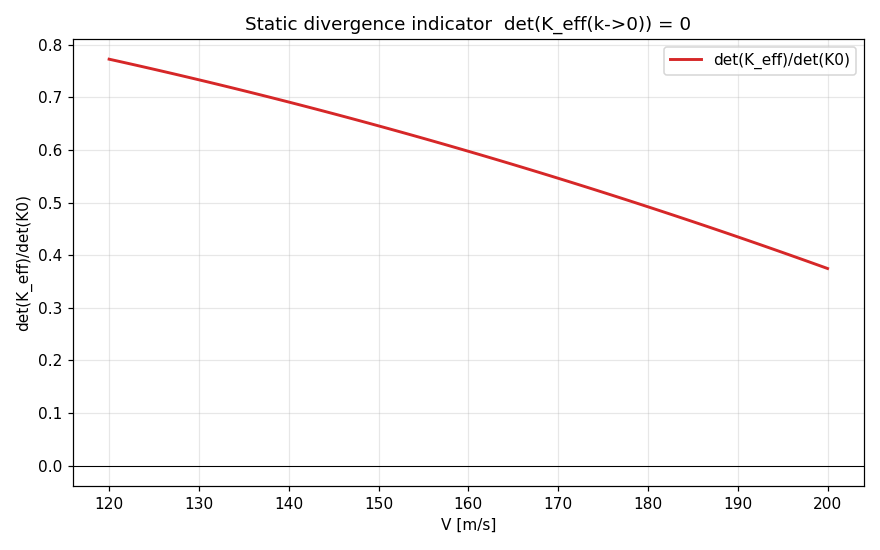

The table this chart was drawn from, first rows:
V_mps, det_Keff_over_detK0
1.200000000000000000e+02, 7.726542759687204942e-01
1.210000000000000000e+02, 7.688705789093249754e-01
1.220000000000000000e+02, 7.650561913234967815e-01
1.230000000000000000e+02, 7.612111309635664069e-01
1.240000000000000000e+02, 7.573354157346789961e-01
1.250000000000000000e+02, 7.534290636949554365e-01
1.260000000000000000e+02, 7.494920930556507876e-01
1.270000000000000000e+02, 7.455245221813594503e-01
1.280000000000000000e+02, 7.415263695901181951e-01
1.290000000000000000e+02, 7.374976539536414188e-01
1.300000000000000000e+02, 7.334383940974483762e-01
1.310000000000000000e+02, 7.293486090010722345e-01
1.320000000000000000e+02, 7.252283177982019602e-01
1.330000000000000000e+02, 7.210775397768756090e-01
1.340000000000000000e+02, 7.168962943796677312e-01
1.350000000000000000e+02, 7.126846012038360323e-01
1.360000000000000000e+02, 7.084424800015350909e-01
1.370000000000000000e+02, 7.041699506799831143e-01
1.380000000000000000e+02, 6.998670333016464573e-01
1.390000000000000000e+02, 6.955337480844203668e-01
1.400000000000000000e+02, 6.911701154018146109e-01
1.410000000000000000e+02, 6.867761557831464359e-01
1.420000000000000000e+02, 6.823518899137366311e-01
1.430000000000000000e+02, 6.778973386350651831e-01
1.440000000000000000e+02, 6.734125229450074190e-01
1.450000000000000000e+02, 6.688974639980013182e-01
1.460000000000000000e+02, 6.643521831052386917e-01
1.470000000000000000e+02, 6.597767017348700191e-01
1.480000000000000000e+02, 6.551710415122036224e-01
1.490000000000000000e+02, 6.505352242198814139e-01
1.500000000000000000e+02, 6.458692717981164844e-01
1.510000000000000000e+02, 6.411732063448564167e-01
1.520000000000000000e+02, 6.364470501160102156e-01
1.530000000000000000e+02, 6.316908255256379334e-01
1.540000000000000000e+02, 6.269045551461658317e-01
1.550000000000000000e+02, 6.220882617085772281e-01
1.560000000000000000e+02, 6.172419681026425353e-01
1.570000000000000000e+02, 6.123656973771068879e-01
1.580000000000000000e+02, 6.074594727399139638e-01
1.590000000000000000e+02, 6.025233175584157053e-01
1.600000000000000000e+02, 5.975572553595756009e-01
1.610000000000000000e+02, 5.925613098301951709e-01
1.620000000000000000e+02, 5.875355048171260197e-01
1.630000000000000000e+02, 5.824798643274884391e-01
1.640000000000000000e+02, 5.773944125288773543e-01
1.650000000000000000e+02, 5.722791737496065734e-01
1.660000000000000000e+02, 5.671341724789107364e-01
1.670000000000000000e+02, 5.619594333671756869e-01
1.680000000000000000e+02, 5.567549812261577413e-01
1.690000000000000000e+02, 5.515208410292169461e-01
1.700000000000000000e+02, 5.462570379115334607e-01
1.710000000000000000e+02, 5.409635971703523616e-01
1.720000000000000000e+02, 5.356405442651888116e-01
1.730000000000000000e+02, 5.302879048180874078e-01
1.740000000000000000e+02, 5.249057046138344562e-01
1.750000000000000000e+02, 5.194939696001950047e-01
1.760000000000000000e+02, 5.140527258881578687e-01
1.770000000000000000e+02, 5.085819997521618951e-01
1.780000000000000000e+02, 5.030818176303387679e-01
1.790000000000000000e+02, 4.975522061247464323e-01
... 21 more rows
